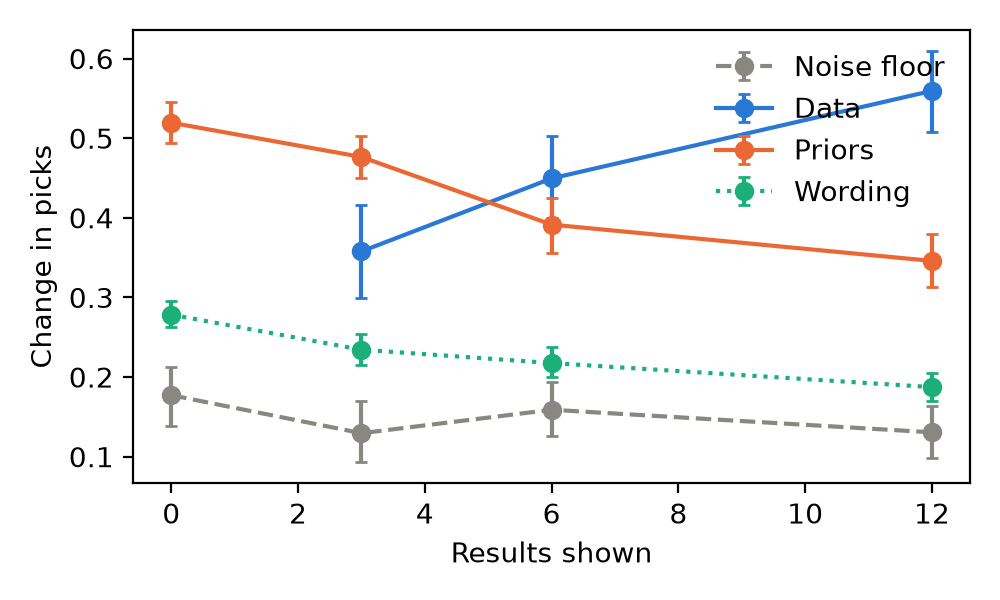

The file beside this chart, header and first rows:
category, k, mean, lo, hi, n
Data, 3, 0.3578, 0.2994, 0.4167, 40
Data, 6, 0.4494, 0.4, 0.5033, 40
Data, 12, 0.5594, 0.5072, 0.61, 40
Noise floor, 0, 0.1772, 0.1383, 0.2122, 40
Noise floor, 3, 0.1294, 0.09278, 0.1694, 40
Noise floor, 6, 0.1589, 0.1261, 0.1939, 40
Noise floor, 12, 0.1306, 0.09889, 0.1639, 40
Priors, 0, 0.5194, 0.4942, 0.5458, 80
Priors, 3, 0.4764, 0.4494, 0.5025, 80
Priors, 6, 0.3914, 0.3556, 0.4253, 80
Priors, 12, 0.3458, 0.3133, 0.3795, 80
Wording, 0, 0.2783, 0.2623, 0.2956, 200
Wording, 3, 0.2343, 0.2148, 0.2541, 200
Wording, 6, 0.2176, 0.1997, 0.2371, 200
Wording, 12, 0.1873, 0.17, 0.2047, 200
